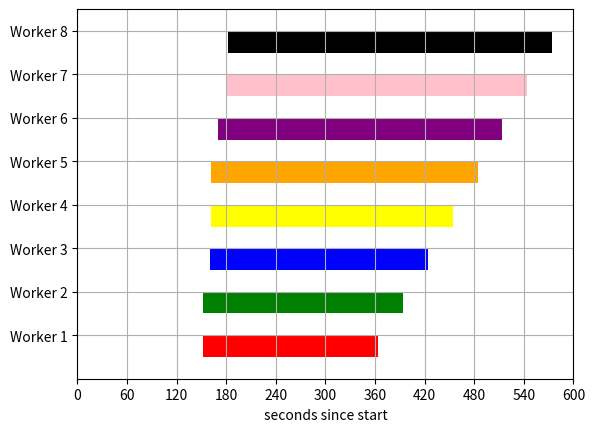

Write Python code to recreate this figure.
import matplotlib.pyplot as plt

Spawned =[1, 2, 3, 4, 5, 6, 7, 8]
Online = [152,152,160,161,162,170,181,182]
Deleted = [364,394,424,454,484,514,544,574]
m_colors = ["red","green","blue","yellow","orange","purple","pink","black"]
fig, ax = plt.subplots()
worker_names = []
worker_names_pos =[]
x_ticks = []
x_max = max(Deleted)
x_tick =0 
x_ticks.append(x_tick)
while(x_tick <= x_max):
	x_tick += 60
	x_ticks.append(x_tick)

for i in Spawned:
	
	index = i -1
	worker_names.append("Worker " + str(i))
	worker_names_pos.append(15 + index*10)
	ax.broken_barh([(Online[index], Deleted[index] - Online[index])], (10* i, 5), facecolors=m_colors[index])
ax.set_ylim(5, worker_names_pos[-1] +5)
ax.set_xlim(0, x_tick)
ax.set_xlabel('seconds since start')
ax.set_yticks(worker_names_pos)
ax.set_yticklabels(worker_names)
ax.grid(True)
plt.xticks(x_ticks)

plt.show()